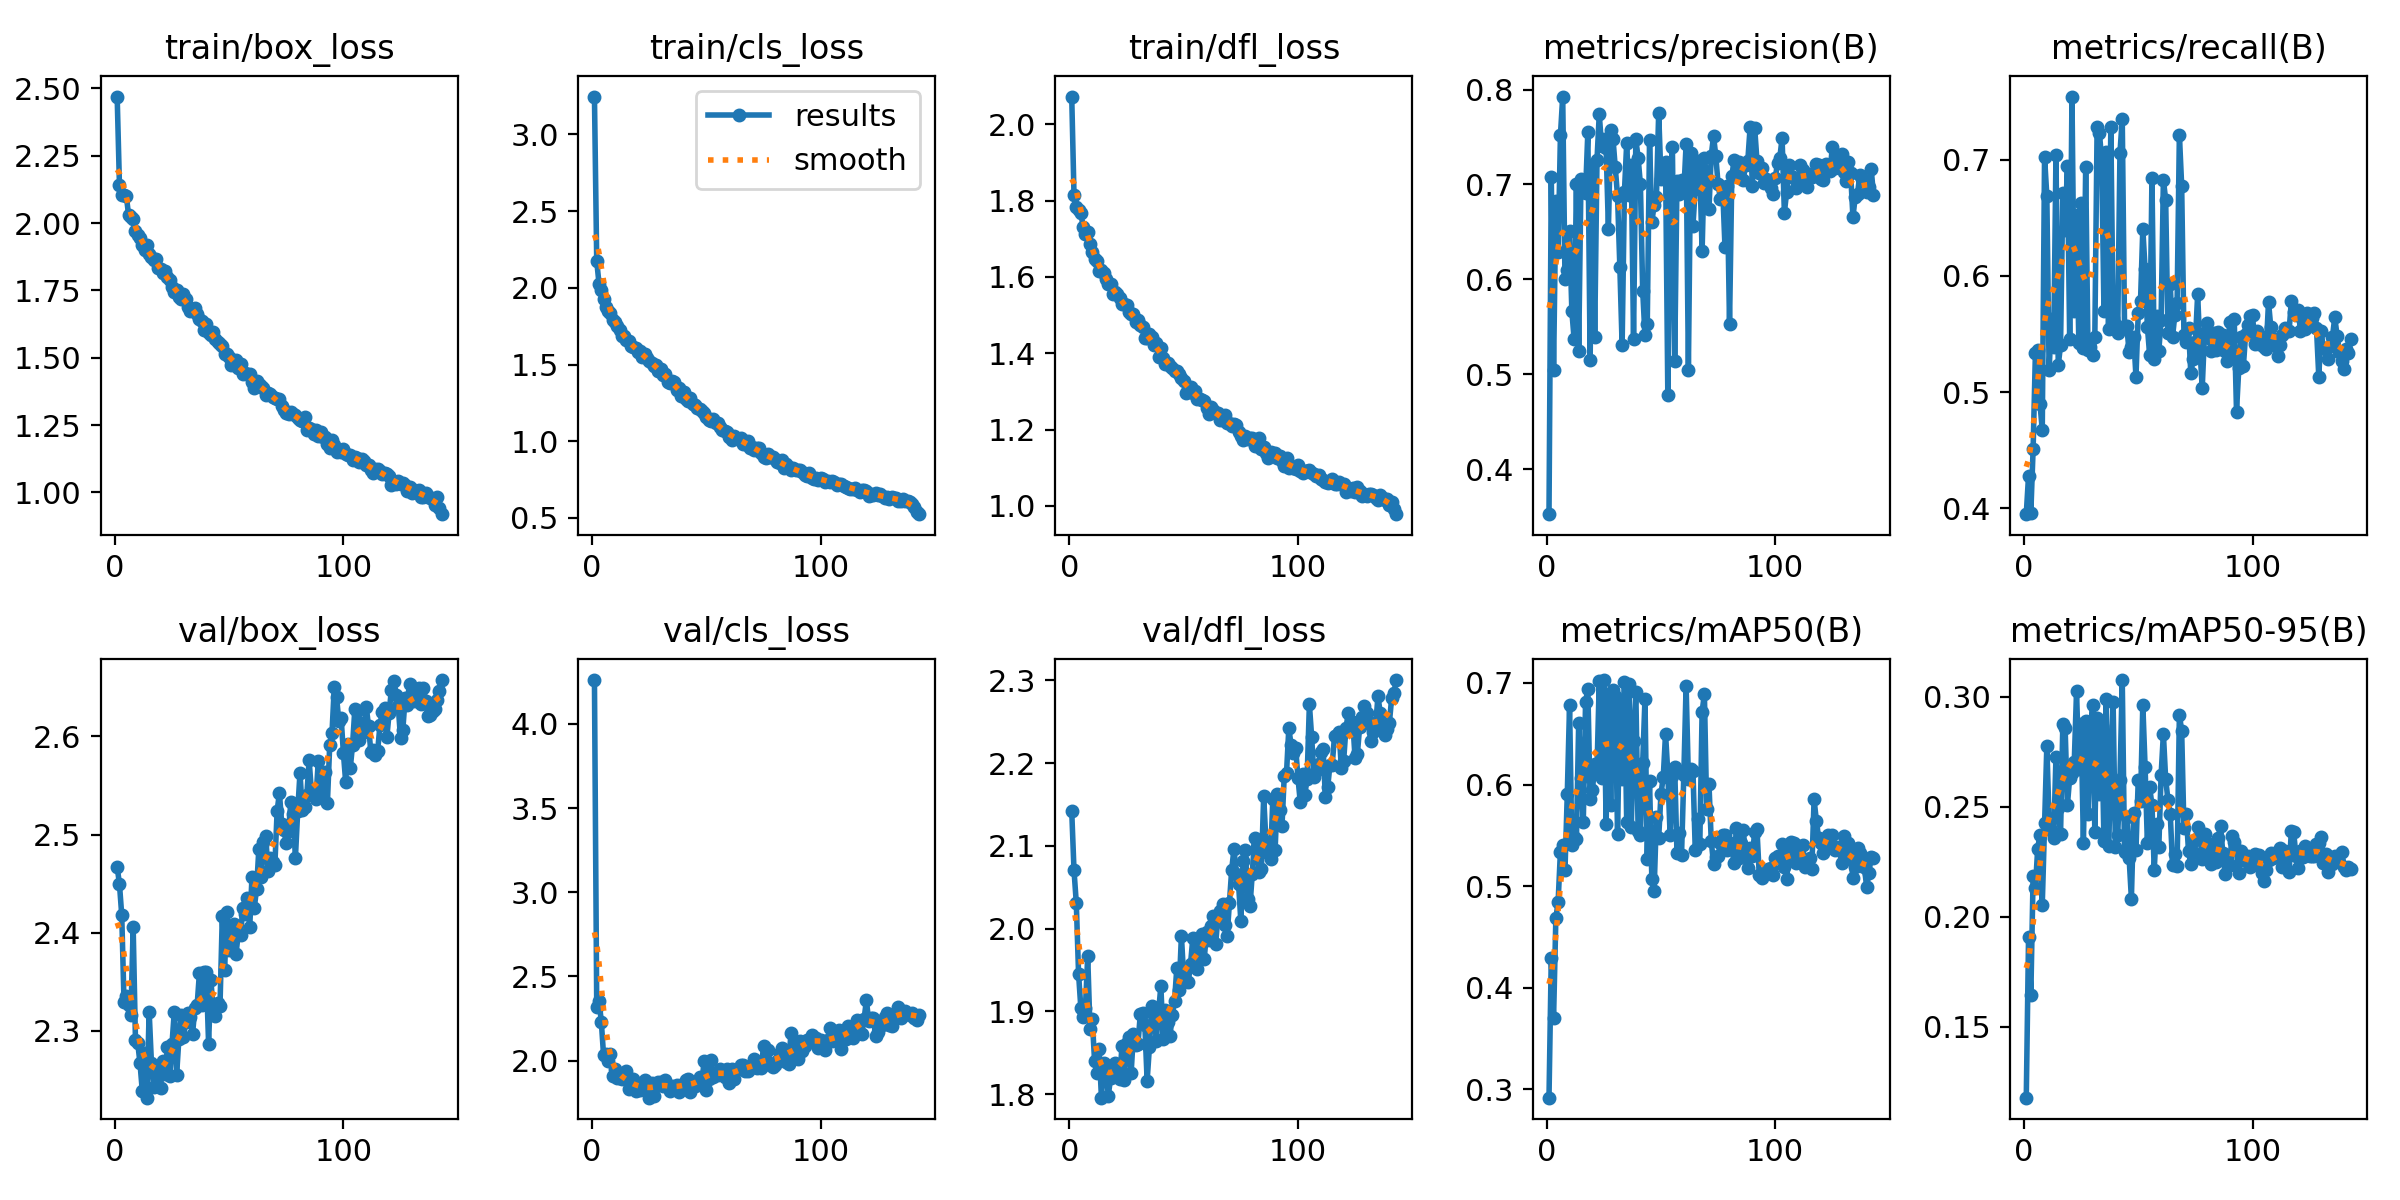

The table this chart was drawn from, first rows:
epoch, time, train/box_loss, train/cls_loss, train/dfl_loss, metrics/precision(B), metrics/recall(B), metrics/mAP50(B), metrics/mAP50-95(B), val/box_loss, val/cls_loss, val/dfl_loss, lr/pg0, lr/pg1, lr/pg2
1, 519, 2.47, 3.246, 2.073, 0.3525, 0.395, 0.2919, 0.1177, 2.467, 4.26, 2.142, 0.0002967, 0.0002967, 0.0002967
2, 1085, 2.141, 2.173, 1.814, 0.7075, 0.4283, 0.4298, 0.1909, 2.45, 2.321, 2.071, 0.0005957, 0.0005957, 0.0005957
3, 1744, 2.104, 2.027, 1.782, 0.5049, 0.3963, 0.3701, 0.1645, 2.418, 2.357, 2.031, 0.0008908, 0.0008908, 0.0008908
4, 2387, 2.103, 1.987, 1.775, 0.6826, 0.4512, 0.4683, 0.2187, 2.329, 2.232, 1.945, 0.000891, 0.000891, 0.000891
5, 3052, 2.101, 1.925, 1.768, 0.629, 0.534, 0.4849, 0.2131, 2.336, 2.03, 1.904, 0.000885, 0.000885, 0.000885
6, 3730, 2.03, 1.877, 1.731, 0.7516, 0.5363, 0.5341, 0.231, 2.327, 2.039, 1.893, 0.000879, 0.000879, 0.000879
7, 4397, 2.022, 1.85, 1.713, 0.7926, 0.49, 0.541, 0.2374, 2.316, 1.995, 1.905, 0.000873, 0.000873, 0.000873
8, 4895, 2.016, 1.836, 1.717, 0.6002, 0.4674, 0.5163, 0.2056, 2.406, 2.041, 1.967, 0.000867, 0.000867, 0.000867
9, 5388, 1.971, 1.79, 1.685, 0.6097, 0.7025, 0.5904, 0.2425, 2.291, 1.908, 1.879, 0.000861, 0.000861, 0.000861
10, 5890, 1.957, 1.779, 1.665, 0.651, 0.6685, 0.6778, 0.2778, 2.288, 1.951, 1.89, 0.000855, 0.000855, 0.000855
11, 6471, 1.943, 1.749, 1.648, 0.5665, 0.5189, 0.5404, 0.243, 2.267, 1.899, 1.84, 0.000849, 0.000849, 0.000849
12, 7231, 1.917, 1.724, 1.642, 0.5369, 0.5628, 0.5485, 0.2396, 2.238, 1.894, 1.825, 0.000843, 0.000843, 0.000843
13, 7985, 1.901, 1.684, 1.616, 0.7001, 0.5385, 0.5467, 0.2357, 2.278, 1.888, 1.855, 0.000837, 0.000837, 0.000837
14, 8747, 1.917, 1.687, 1.619, 0.5249, 0.7043, 0.661, 0.2728, 2.232, 1.922, 1.796, 0.000831, 0.000831, 0.000831
15, 9502, 1.884, 1.662, 1.61, 0.7059, 0.523, 0.6064, 0.2495, 2.319, 1.94, 1.838, 0.000825, 0.000825, 0.000825
16, 10258, 1.874, 1.654, 1.595, 0.692, 0.5405, 0.5628, 0.2376, 2.267, 1.831, 1.832, 0.000819, 0.000819, 0.000819
17, 11014, 1.863, 1.621, 1.581, 0.6914, 0.6709, 0.6811, 0.2874, 2.243, 1.841, 1.798, 0.000813, 0.000813, 0.000813
18, 11764, 1.865, 1.613, 1.581, 0.7553, 0.6392, 0.6939, 0.2859, 2.26, 1.89, 1.819, 0.000807, 0.000807, 0.000807
19, 12527, 1.835, 1.61, 1.556, 0.5147, 0.6948, 0.5853, 0.2508, 2.255, 1.822, 1.834, 0.000801, 0.000801, 0.000801
20, 13278, 1.829, 1.579, 1.562, 0.7204, 0.546, 0.5942, 0.2632, 2.242, 1.862, 1.837, 0.000795, 0.000795, 0.000795
21, 14036, 1.814, 1.589, 1.555, 0.539, 0.7542, 0.6197, 0.2655, 2.27, 1.828, 1.825, 0.000789, 0.000789, 0.000789
22, 14789, 1.822, 1.551, 1.544, 0.7257, 0.5696, 0.6143, 0.2702, 2.256, 1.832, 1.818, 0.000783, 0.000783, 0.000783
23, 15542, 1.799, 1.566, 1.53, 0.7741, 0.6521, 0.7021, 0.3026, 2.283, 1.883, 1.858, 0.000777, 0.000777, 0.000777
24, 16296, 1.788, 1.544, 1.529, 0.7405, 0.5423, 0.606, 0.2671, 2.254, 1.855, 1.817, 0.000771, 0.000771, 0.000771
25, 17046, 1.763, 1.523, 1.526, 0.7483, 0.6626, 0.7028, 0.2878, 2.287, 1.78, 1.861, 0.000765, 0.000765, 0.000765
26, 17803, 1.743, 1.507, 1.508, 0.7383, 0.5378, 0.5613, 0.2337, 2.32, 1.866, 1.869, 0.000759, 0.000759, 0.000759
27, 18550, 1.753, 1.49, 1.503, 0.6535, 0.6937, 0.686, 0.2888, 2.255, 1.79, 1.826, 0.000753, 0.000753, 0.000753
28, 19310, 1.725, 1.496, 1.502, 0.7579, 0.5365, 0.58, 0.2468, 2.292, 1.853, 1.873, 0.000747, 0.000747, 0.000747
29, 20063, 1.717, 1.455, 1.481, 0.7483, 0.5384, 0.6932, 0.2836, 2.316, 1.871, 1.86, 0.000741, 0.000741, 0.000741
30, 20815, 1.738, 1.471, 1.486, 0.7182, 0.5322, 0.6873, 0.2961, 2.294, 1.87, 1.861, 0.000735, 0.000735, 0.000735
31, 21568, 1.717, 1.432, 1.475, 0.6876, 0.5476, 0.5513, 0.2387, 2.309, 1.85, 1.896, 0.000729, 0.000729, 0.000729
32, 22318, 1.689, 1.439, 1.469, 0.6133, 0.7284, 0.6836, 0.2905, 2.318, 1.882, 1.898, 0.000723, 0.000723, 0.000723
33, 23079, 1.675, 1.388, 1.44, 0.5304, 0.7231, 0.6052, 0.2558, 2.315, 1.849, 1.883, 0.000717, 0.000717, 0.000717
34, 23826, 1.678, 1.381, 1.439, 0.6917, 0.6997, 0.7007, 0.2866, 2.297, 1.817, 1.816, 0.000711, 0.000711, 0.000711
35, 24586, 1.684, 1.39, 1.449, 0.7433, 0.5699, 0.5635, 0.2343, 2.323, 1.849, 1.857, 0.000705, 0.000705, 0.000705
36, 25330, 1.664, 1.387, 1.442, 0.6887, 0.7064, 0.6987, 0.2989, 2.326, 1.837, 1.907, 0.000699, 0.000699, 0.000699
37, 26092, 1.644, 1.335, 1.42, 0.72, 0.5542, 0.5584, 0.2322, 2.359, 1.854, 1.904, 0.000693, 0.000693, 0.000693
38, 27026, 1.637, 1.348, 1.426, 0.5371, 0.7279, 0.6433, 0.2637, 2.327, 1.815, 1.865, 0.000687, 0.000687, 0.000687
39, 27964, 1.602, 1.296, 1.39, 0.7475, 0.5636, 0.6907, 0.2977, 2.36, 1.856, 1.899, 0.000681, 0.000681, 0.000681
40, 28897, 1.625, 1.32, 1.412, 0.7281, 0.5587, 0.5544, 0.2319, 2.36, 1.851, 1.931, 0.000675, 0.000675, 0.000675
41, 29744, 1.593, 1.276, 1.387, 0.7001, 0.5504, 0.5504, 0.237, 2.287, 1.886, 1.867, 0.000669, 0.000669, 0.000669
42, 30492, 1.586, 1.261, 1.371, 0.5883, 0.7058, 0.621, 0.2621, 2.352, 1.891, 1.901, 0.000663, 0.000663, 0.000663
43, 31256, 1.595, 1.279, 1.374, 0.5409, 0.7352, 0.6845, 0.3076, 2.322, 1.813, 1.888, 0.000657, 0.000657, 0.000657
44, 32180, 1.569, 1.243, 1.368, 0.5528, 0.5565, 0.5268, 0.2294, 2.315, 1.854, 1.87, 0.000651, 0.000651, 0.000651
45, 33102, 1.559, 1.238, 1.362, 0.7465, 0.5565, 0.603, 0.2453, 2.328, 1.846, 1.896, 0.000645, 0.000645, 0.000645
46, 34016, 1.55, 1.215, 1.353, 0.66, 0.5347, 0.5075, 0.2269, 2.326, 1.853, 1.913, 0.000639, 0.000639, 0.000639
47, 34743, 1.545, 1.213, 1.354, 0.6787, 0.5386, 0.4956, 0.2083, 2.417, 1.905, 1.953, 0.000633, 0.000633, 0.000633
48, 35252, 1.514, 1.194, 1.344, 0.6868, 0.5478, 0.5682, 0.247, 2.362, 1.875, 1.926, 0.000627, 0.000627, 0.000627
49, 35771, 1.513, 1.183, 1.335, 0.7754, 0.5133, 0.5473, 0.2303, 2.421, 1.995, 1.991, 0.000621, 0.000621, 0.000621
50, 36286, 1.501, 1.156, 1.327, 0.706, 0.5679, 0.5908, 0.2623, 2.383, 1.823, 1.941, 0.000615, 0.000615, 0.000615
51, 36837, 1.475, 1.139, 1.295, 0.7131, 0.5785, 0.6072, 0.2526, 2.399, 1.89, 1.951, 0.000609, 0.000609, 0.000609
52, 37608, 1.489, 1.129, 1.305, 0.7235, 0.6405, 0.6501, 0.2964, 2.408, 2.001, 1.935, 0.000603, 0.000603, 0.000603
53, 38378, 1.49, 1.143, 1.311, 0.4778, 0.6056, 0.611, 0.268, 2.378, 1.901, 1.957, 0.000597, 0.000597, 0.000597
54, 39144, 1.461, 1.119, 1.295, 0.6928, 0.5562, 0.55, 0.2334, 2.399, 1.926, 1.989, 0.000591, 0.000591, 0.000591
55, 39916, 1.478, 1.12, 1.302, 0.7395, 0.5317, 0.6088, 0.2588, 2.398, 1.912, 1.957, 0.000585, 0.000585, 0.000585
56, 40692, 1.441, 1.091, 1.28, 0.5139, 0.6845, 0.6172, 0.2509, 2.425, 1.95, 1.951, 0.000579, 0.000579, 0.000579
57, 41463, 1.444, 1.075, 1.281, 0.7032, 0.5282, 0.5325, 0.2213, 2.419, 1.939, 1.979, 0.000573, 0.000573, 0.000573
58, 42236, 1.44, 1.067, 1.279, 0.6894, 0.5658, 0.5523, 0.2424, 2.436, 1.901, 1.993, 0.000567, 0.000567, 0.000567
59, 42988, 1.44, 1.063, 1.276, 0.7046, 0.5355, 0.5307, 0.2317, 2.405, 1.948, 1.964, 0.000561, 0.000561, 0.000561
60, 43736, 1.409, 1.03, 1.256, 0.6926, 0.5624, 0.6098, 0.2644, 2.457, 1.867, 1.996, 0.000555, 0.000555, 0.000555
... 83 more rows
